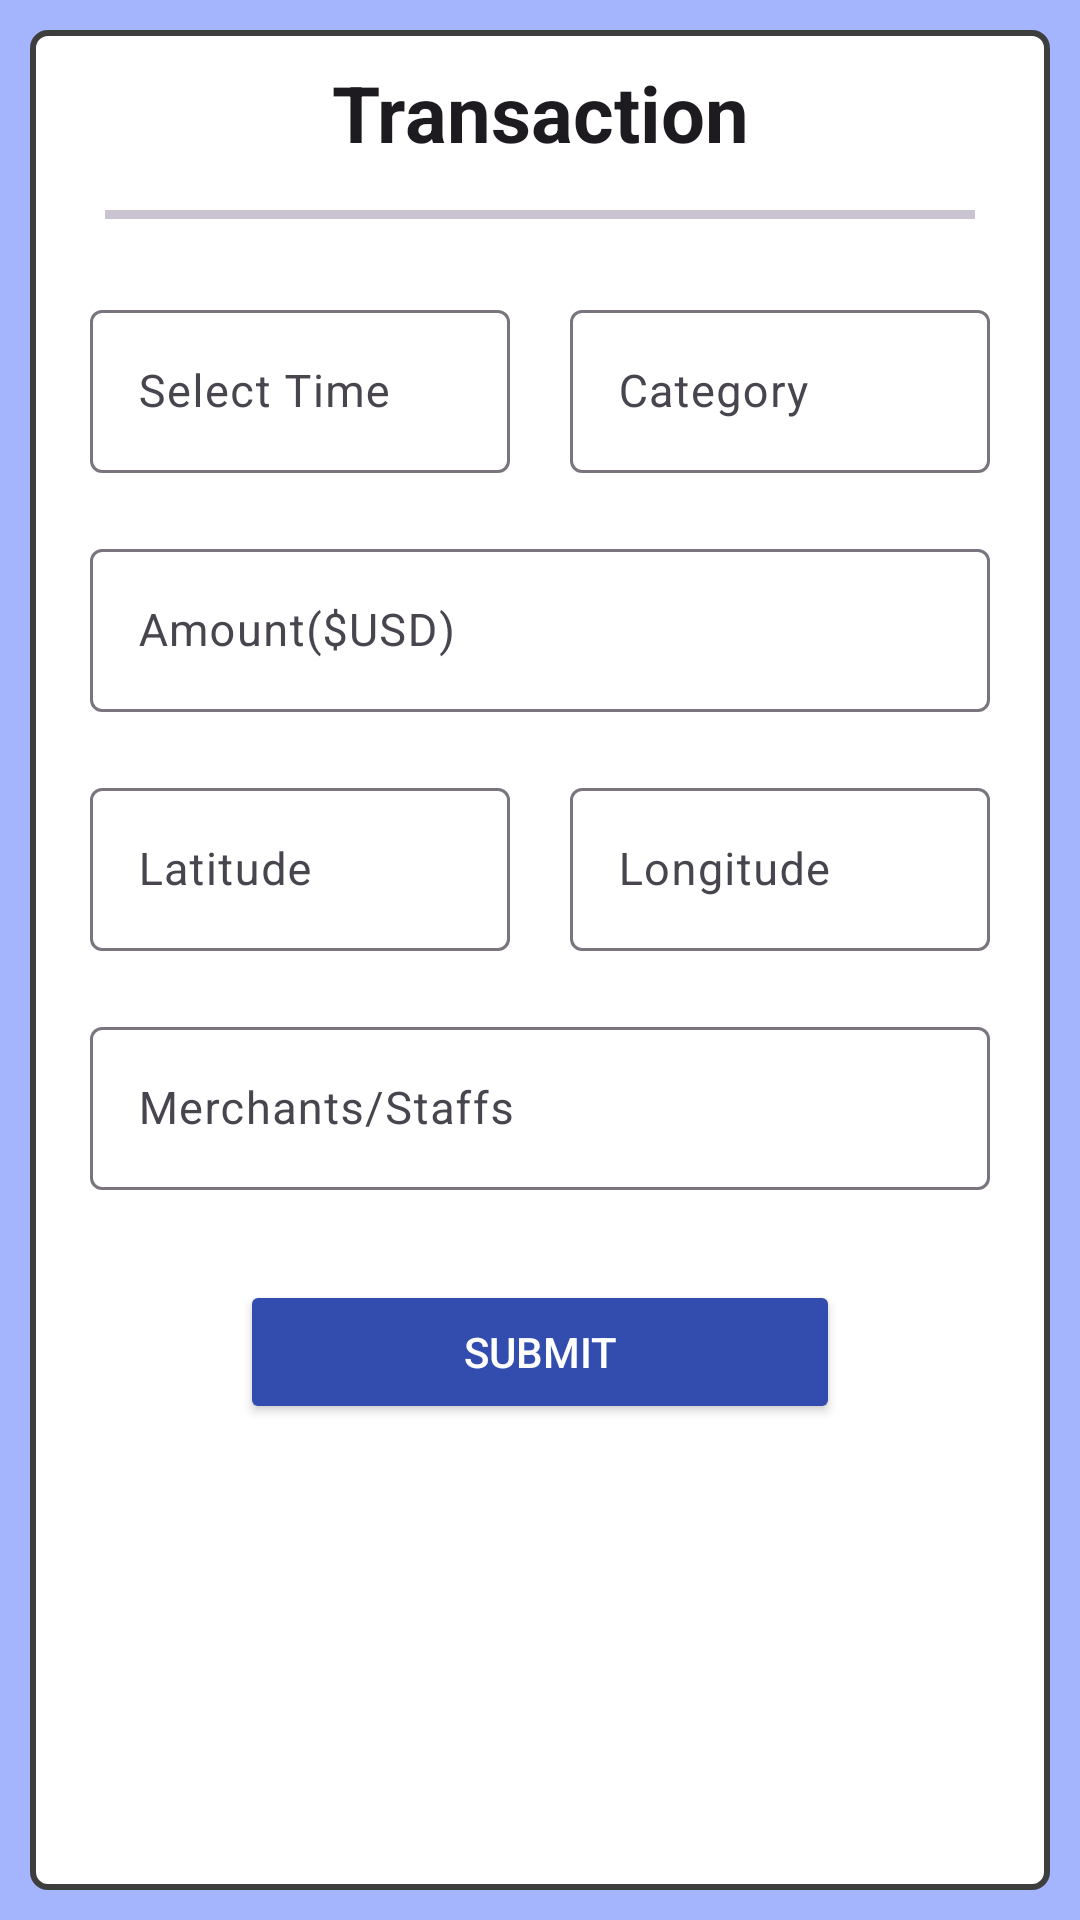

This screen was rendered from an Android layout file. Write that file and the resources it references.
<!-- AndroidManifest.xml: application theme Theme.Raudect -->
<!-- res/layout/fragment_input_transaction.xml -->
<?xml version="1.0" encoding="utf-8"?>
<androidx.constraintlayout.widget.ConstraintLayout xmlns:android="http://schemas.android.com/apk/res/android"
    xmlns:tools="http://schemas.android.com/tools"
    android:layout_width="match_parent"
    android:layout_height="match_parent"
    xmlns:app="http://schemas.android.com/apk/res-auto"
    android:orientation="vertical"
    tools:context=".InputTransactionFragment"
    android:padding="10dp"
    android:id="@+id/mainLayout"
    android:background="@color/secondary"
    >

    
    <ScrollView
        android:layout_width="match_parent"
        android:layout_height="match_parent"
        android:orientation="vertical"
        android:background="@drawable/custom_border"
        >
        <LinearLayout
            android:layout_width="match_parent"
            android:layout_height="wrap_content"
            android:orientation="vertical"
            app:layout_constraintTop_toTopOf="@id/mainLayout"
            android:layout_margin="10dp"
            android:paddingBottom="20dp"
            >


            <TextView
                android:layout_width="match_parent"
                android:layout_height="wrap_content"
                android:gravity="center"
                android:text="@string/inputTransactionFragment_textView_title_string"
                style="@style/inputFragment_title_style"
                />

            <com.google.android.material.divider.MaterialDivider
                android:layout_width="match_parent"
                android:layout_height="3dp"
                android:layout_margin="15dp"
                />

            <LinearLayout
                android:layout_width="match_parent"
                android:layout_height="wrap_content"
                android:orientation="horizontal"
                android:baselineAligned="false"
                >
                <com.google.android.material.textfield.TextInputLayout
                    android:id="@+id/inputTransactionFragment_inputLayout_transactionTime_layout"
                    android:layout_width="match_parent"
                    android:layout_weight="1"
                    android:layout_height="wrap_content"
                    android:layout_margin="10dp"
                    android:hint="@string/inputTransactionFragment_inputLayout_transactionTime_string"
                    style="@style/inputFragment_inputLayout_style"
                    >
                    <com.google.android.material.textfield.TextInputEditText
                        android:id="@+id/inputTransactionFragment_inputEdit_transactionTime_layout"
                        android:layout_width="match_parent"
                        android:layout_height="match_parent"
                        android:focusable="false"
                        android:clickable="true"
                        style="@style/inputFragment_inputEdit_style"
                        />
                </com.google.android.material.textfield.TextInputLayout>

                <com.google.android.material.textfield.TextInputLayout
                    android:id="@+id/inputTransactionFragment_inputLayout_category_layout"
                    android:layout_width="match_parent"
                    android:layout_weight="1"
                    android:layout_height="wrap_content"
                    android:layout_margin="10dp"
                    android:hint="@string/inputTransactionFragment_inputLayout_transactionCategory_string"
                    style="@style/inputFragment_inputLayout_style"
                    >
                    <com.google.android.material.textfield.TextInputEditText
                        android:id="@+id/inputTransactionFragment_inputEdit_category_layout"
                        android:layout_width="match_parent"
                        android:layout_height="match_parent"
                        android:inputType="text"
                        android:maxLength="255"
                        style="@style/inputFragment_inputEdit_style"
                        />
                </com.google.android.material.textfield.TextInputLayout>
            </LinearLayout>

            <com.google.android.material.textfield.TextInputLayout
                android:id="@+id/inputTransactionFragment_inputLayout_transactionAmount_layout"
                android:layout_width="match_parent"
                android:layout_height="wrap_content"
                android:layout_margin="10dp"
                android:hint="@string/inputTransactionFragment_inputLayout_transactionAmount_string"
                style="@style/inputFragment_inputLayout_style"
                >
                <com.google.android.material.textfield.TextInputEditText
                    android:id="@+id/inputTransactionFragment_inputEdit_transactionAmount_layout"
                    android:layout_width="match_parent"
                    android:layout_height="match_parent"
                    android:inputType="numberDecimal"
                    android:maxLength="255"
                    style="@style/inputFragment_inputEdit_style"
                    />
            </com.google.android.material.textfield.TextInputLayout>

            <LinearLayout
                android:layout_width="match_parent"
                android:layout_height="wrap_content"
                android:orientation="horizontal"
                android:baselineAligned="false"
                >
                <com.google.android.material.textfield.TextInputLayout
                    android:id="@+id/inputTransactionFragment_inputLayout_transactionLatitude_layout"
                    android:layout_width="match_parent"
                    android:layout_weight="1"
                    android:layout_height="wrap_content"
                    android:layout_margin="10dp"
                    android:hint="@string/inputTransactionFragment_inputLayout_transactionLatitude_string"
                    style="@style/inputFragment_inputLayout_style"
                    >
                    <com.google.android.material.textfield.TextInputEditText
                        android:id="@+id/inputTransactionFragment_inputEdit_transactionLatitude_layout"
                        android:layout_width="match_parent"
                        android:layout_height="match_parent"
                        android:inputType="numberDecimal"
                        android:maxLength="255"
                        style="@style/inputFragment_inputEdit_style"
                        />
                </com.google.android.material.textfield.TextInputLayout>

                <com.google.android.material.textfield.TextInputLayout
                    android:id="@+id/inputTransactionFragment_inputLayout_transactionLongitude_layout"
                    android:layout_width="match_parent"
                    android:layout_weight="1"
                    android:layout_height="wrap_content"
                    android:layout_margin="10dp"
                    android:hint="@string/inputTransactionFragment_inputLayout_transactionLongitude_string"
                    style="@style/inputFragment_inputLayout_style"
                    >
                    <com.google.android.material.textfield.TextInputEditText
                        android:id="@+id/inputTransactionFragment_inputEdit_transactionLongitude_layout"
                        android:layout_width="match_parent"
                        android:layout_height="match_parent"
                        android:inputType="numberDecimal"
                        android:maxLength="255"
                        style="@style/inputFragment_inputEdit_style"
                        />
                </com.google.android.material.textfield.TextInputLayout>
            </LinearLayout>

            <com.google.android.material.textfield.TextInputLayout
                android:id="@+id/inputTransactionFragment_inputLayout_merchantsName_layout"
                android:layout_width="match_parent"
                android:layout_height="wrap_content"
                android:layout_margin="10dp"
                android:hint="@string/inputTransactionFragment_inputLayout_transactionMerchants_string"
                style="@style/inputFragment_inputLayout_style"
                >
                <com.google.android.material.textfield.TextInputEditText
                    android:id="@+id/inputTransactionFragment_inputEdit_merchantsName_layout"
                    android:layout_width="match_parent"
                    android:layout_height="match_parent"
                    android:inputType="text"
                    android:maxLength="255"
                    style="@style/inputFragment_inputEdit_style"
                    />
            </com.google.android.material.textfield.TextInputLayout>

            <FrameLayout
                android:layout_width="match_parent"
                android:layout_height="wrap_content"
                android:padding="20dp"
                >
                <Button
                    android:layout_gravity="center"
                    android:id="@+id/inputTransactionFragment_button_submit"
                    android:layout_width="200dp"
                    android:layout_height="wrap_content"
                    android:text="@string/inputTransactionFragment_button_submit_string"
                    android:gravity="center"
                    android:backgroundTint="@color/tersier"
                    android:textColor="@color/primary"
                    />
            </FrameLayout>


        </LinearLayout>
    </ScrollView>

</androidx.constraintlayout.widget.ConstraintLayout>
<!-- resources referenced by this layout -->
<resources>
  <color name="primary">@color/design_default_color_background</color>
  <color name="secondary">#A5B5FD</color>
  <color name="tersier">#334DAE</color>
  <!-- drawable custom_border (drawable) -->
  <?xml version="1.0" encoding="utf-8"?>
  <shape xmlns:android="http://schemas.android.com/apk/res/android">
      <stroke
          android:width="2dp"
          android:color="#3E3E3E" />
  
      <corners
          android:radius="5dp"/>
  
      
      <solid
          android:color="@color/primary" />
  
      <padding
          android:top="0dp"
          android:right="0dp"
          android:bottom="0dp"
          android:left="0dp" />
  </shape>
  <string name="inputTransactionFragment_button_submit_string">Submit</string>
  <string name="inputTransactionFragment_inputLayout_transactionAmount_string">Amount($USD)</string>
  <string name="inputTransactionFragment_inputLayout_transactionCategory_string">Category</string>
  <string name="inputTransactionFragment_inputLayout_transactionLatitude_string">Latitude</string>
  <string name="inputTransactionFragment_inputLayout_transactionLongitude_string">Longitude</string>
  <string name="inputTransactionFragment_inputLayout_transactionMerchants_string">Merchants/Staffs</string>
  <string name="inputTransactionFragment_inputLayout_transactionTime_string">Select Time</string>
  <string name="inputTransactionFragment_textView_title_string">Transaction</string>
  <style name="inputFragment_inputEdit_style">
          <item name="android:textSize">15sp</item>
      </style>
  <style name="inputFragment_inputLayout_style">
          <item name="android:textSize">15sp</item>
      </style>
  <style name="inputFragment_title_style" parent="@style/TextAppearance.Material3.TitleLarge">
          
          <item name="android:textSize">26sp</item>
          <item name="android:textStyle">bold</item>
      </style>
  <style name="Theme.Raudect" parent="Base.Theme.Raudect" />
  <style name="Base.Theme.Raudect" parent="Theme.Material3.DayNight.NoActionBar">
          
          
          <item name="colorPrimary">@color/tersier</item>
          <item name="colorAccent">@color/secondary</item>
          <item name="colorTertiary">@color/primary</item>
      </style>
</resources>
